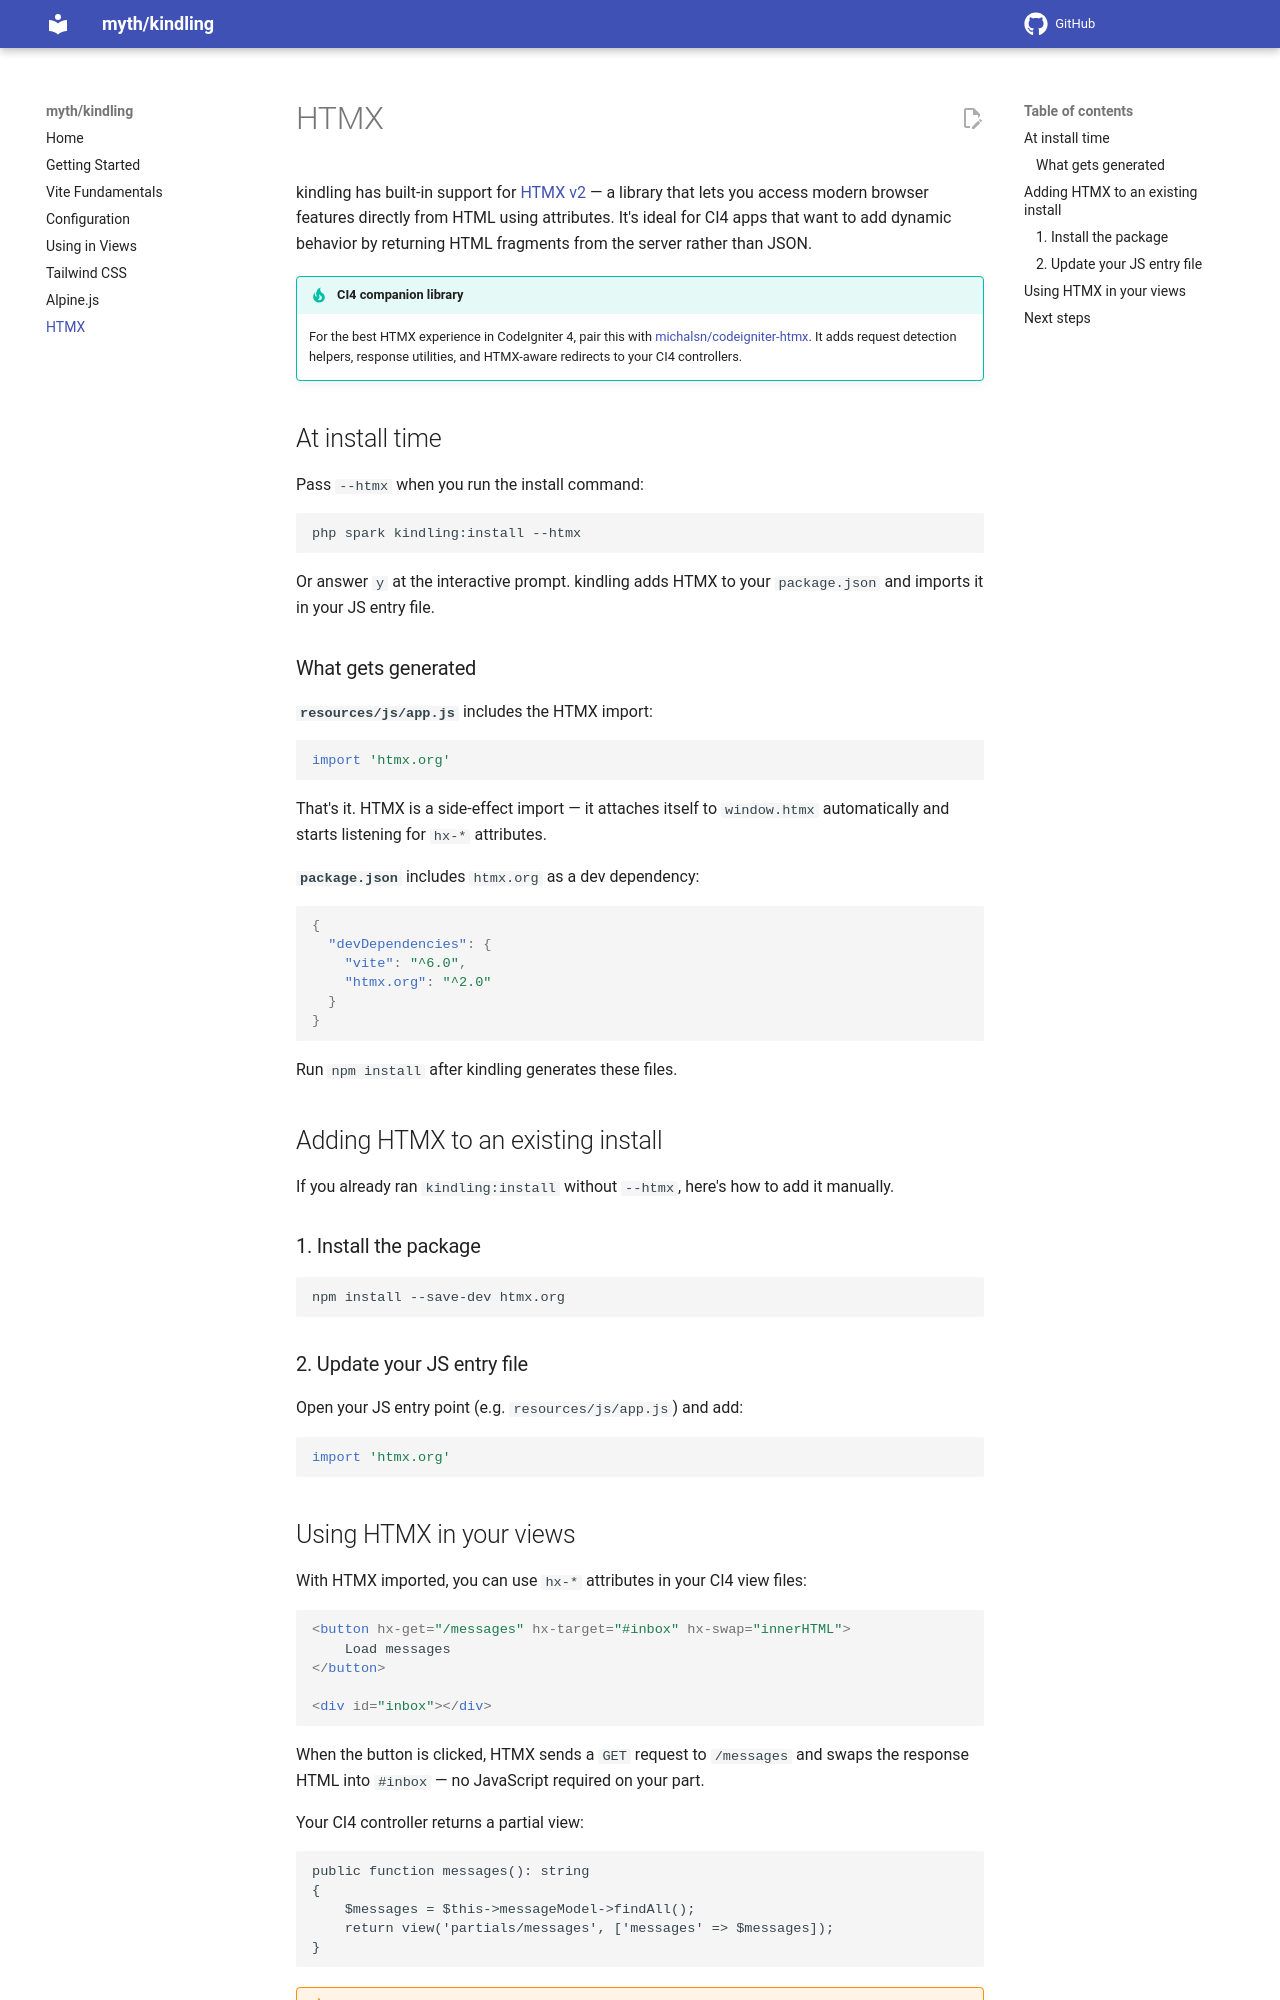

repository: lonnieezell/kindling · page: htmx/index.html · generator: mkdocs

# HTMX

kindling has built-in support for [HTMX v2](https://htmx.org/) — a library that lets you access modern browser features directly from HTML using attributes. It's ideal for CI4 apps that want to add dynamic behavior by returning HTML fragments from the server rather than JSON.

!!! tip "CI4 companion library"
    For the best HTMX experience in CodeIgniter 4, pair this with [michalsn/codeigniter-htmx](https://github.com/michalsn/codeigniter-htmx). It adds request detection helpers, response utilities, and HTMX-aware redirects to your CI4 controllers.

## At install time

Pass `--htmx` when you run the install command:

```bash
php spark kindling:install --htmx
```

Or answer `y` at the interactive prompt. kindling adds HTMX to your `package.json` and imports it in your JS entry file.

### What gets generated

**`resources/js/app.js`** includes the HTMX import:

```js
import 'htmx.org'
```

That's it. HTMX is a side-effect import — it attaches itself to `window.htmx` automatically and starts listening for `hx-*` attributes.

**`package.json`** includes `htmx.org` as a dev dependency:

```json
{
  "devDependencies": {
    "vite": "^6.0",
    "htmx.org": "^2.0"
  }
}
```

Run `npm install` after kindling generates these files.

## Adding HTMX to an existing install

If you already ran `kindling:install` without `--htmx`, here's how to add it manually.

### 1. Install the package

```bash
npm install --save-dev htmx.org
```

### 2. Update your JS entry file

Open your JS entry point (e.g. `resources/js/app.js`) and add:

```js
import 'htmx.org'
```
